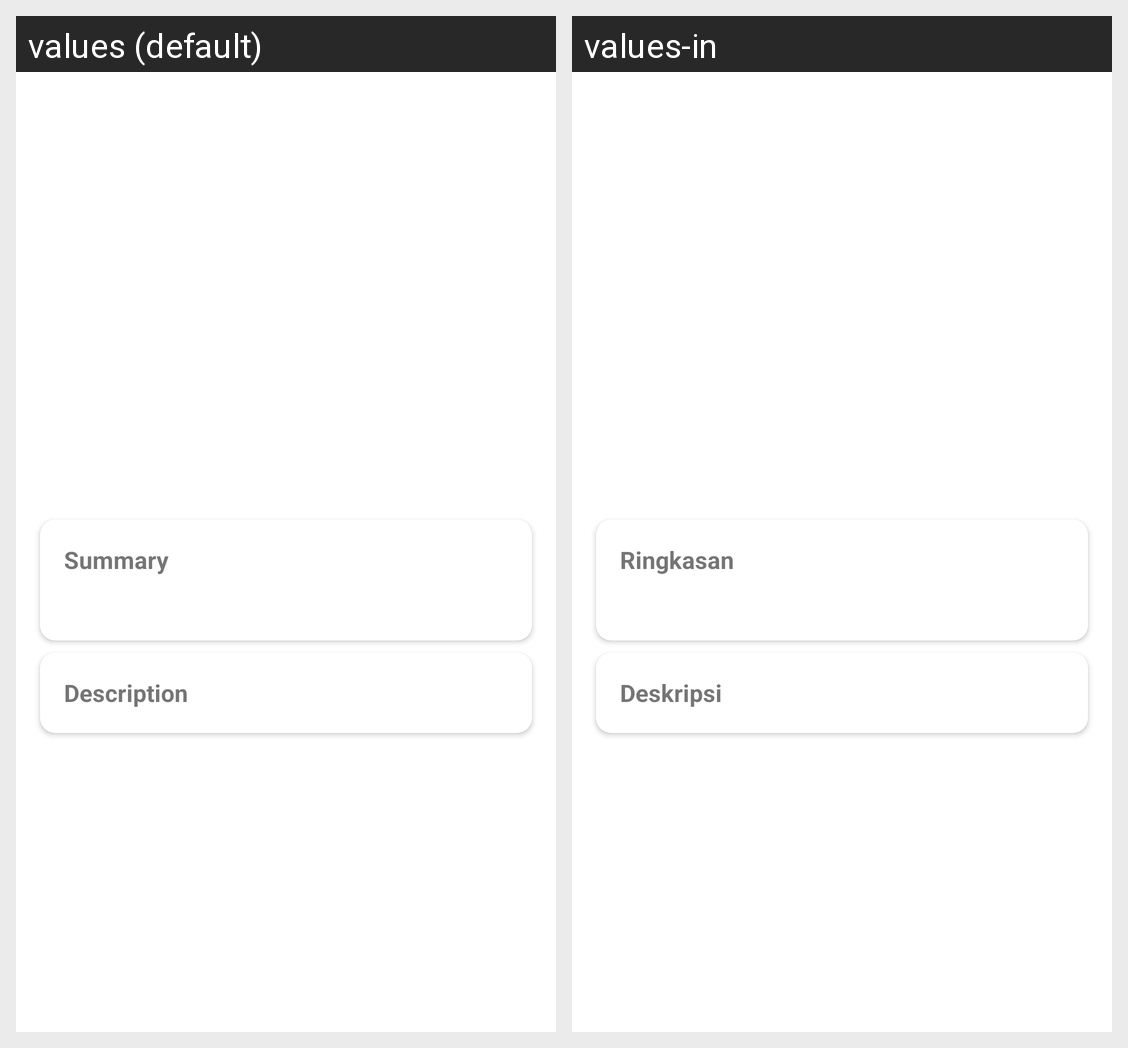

The Android screen above is rendered under two locales of the same app. Produce the string resources it draws, with the default and per-locale values.
Android screen res/layout/activity_detail_medicine.xml rendered under 2 locales, left to right: values (default), values-in. Device: Nexus 5 (rendered at 1080×1920; each locale shown at half size, 540×960, under a caption strip naming it); theme Theme.DiseasePrediction.
Strings drawn on this screen, with the default value and each locale's value (text and hints the layout hard-codes, and strings that could not be matched under every locale, appear in the picture but are not listed):

summary
  values: Summary
  values-in: Ringkasan

description
  values: Description
  values-in: Deskripsi
